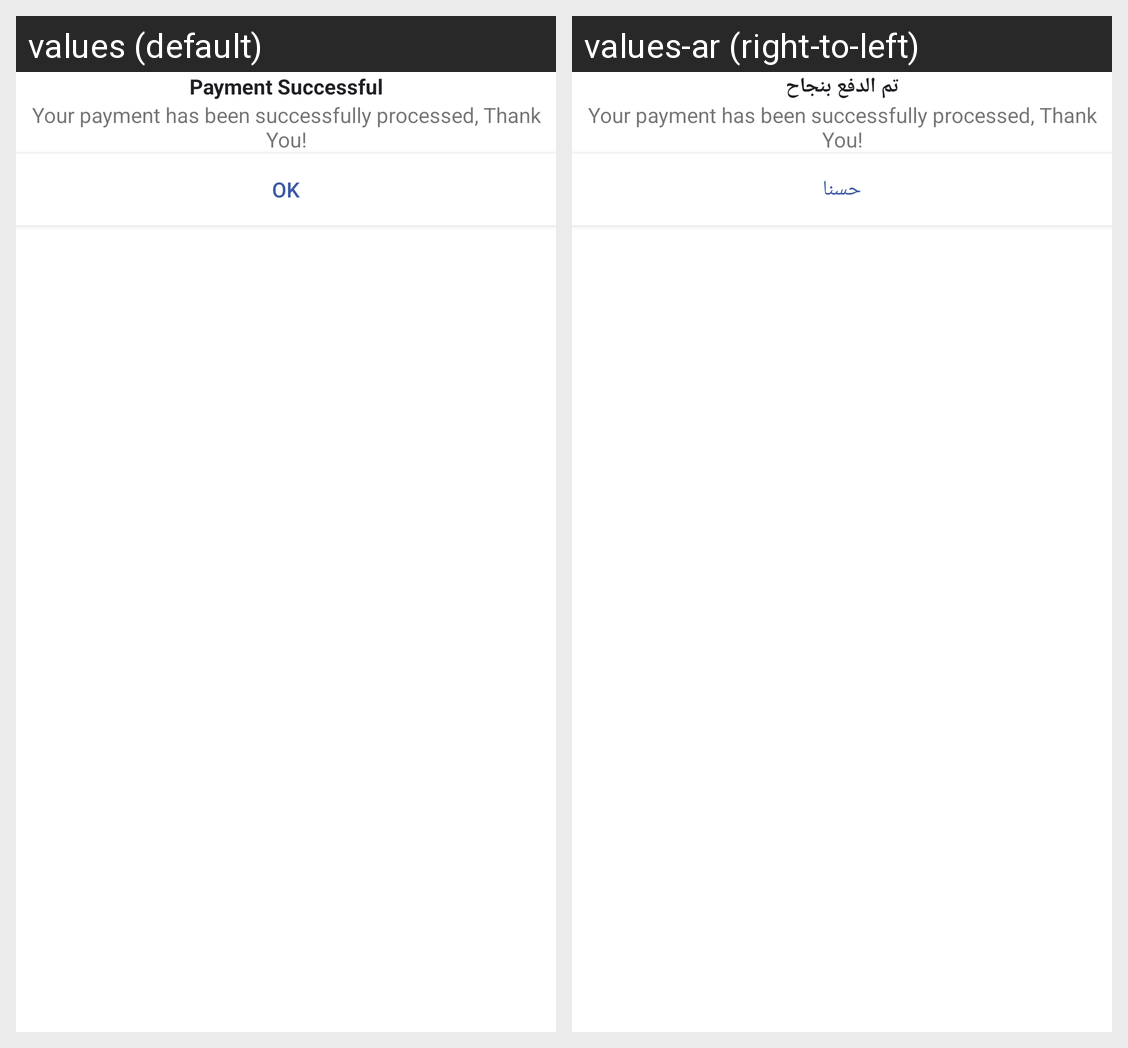

The Android screen above is rendered under two locales of the same app. Produce the string resources it draws, with the default and per-locale values.
Android screen res/layout/fragment_exit.xml rendered under 2 locales, left to right: values (default), values-ar (right-to-left). Device: Nexus 5 (rendered at 1080×1920; each locale shown at half size, 540×960, under a caption strip naming it); theme AppTheme.
Strings drawn on this screen, with the default value and each locale's value (text and hints the layout hard-codes, and strings that could not be matched under every locale, appear in the picture but are not listed):

payment_successful
  values: Payment Successful
  values-ar: تم الدفع بنجاح

your_payment_has_been_successfully_processed_nthank_you
  values: Your payment has been successfully processed, Thank You!
  values-ar: Your payment has been successfully processed, Thank You!

ok
  values: OK
  values-ar: حسنا
